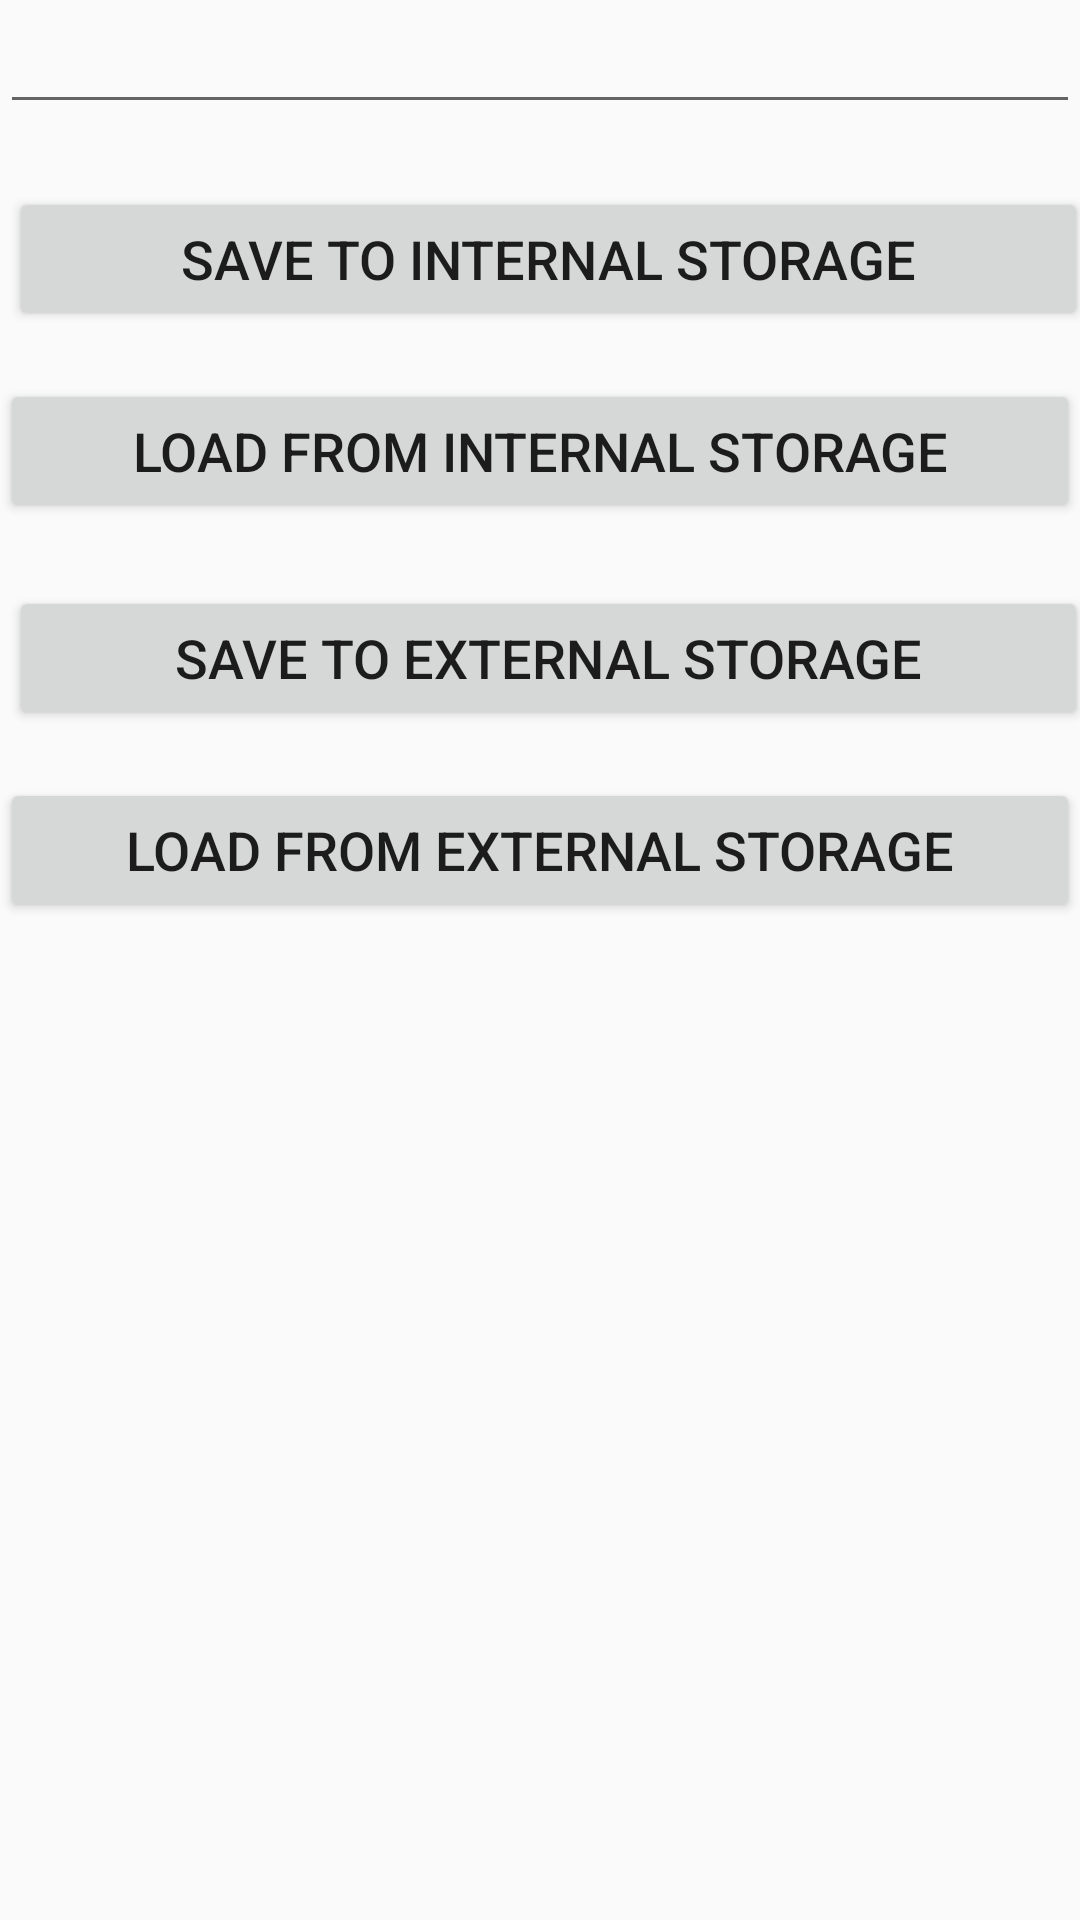

Android layout source for this screen:
<!-- AndroidManifest.xml: application theme AppTheme -->
<!-- res/layout/activity_files.xml -->
<?xml version="1.0" encoding="utf-8"?>
<RelativeLayout xmlns:android="http://schemas.android.com/apk/res/android"
    xmlns:app="http://schemas.android.com/apk/res-auto"
    xmlns:tools="http://schemas.android.com/tools"
    android:layout_width="match_parent"
    android:layout_height="match_parent"
    tools:context=".screens.files.FilesActivity">

    <EditText
        android:id="@+id/et_message"
        android:layout_width="match_parent"
        android:layout_height="wrap_content" />

    <Button
        android:id="@+id/btn_save_to_file"
        android:layout_width="wrap_content"
        android:layout_height="wrap_content"
        android:layout_below="@+id/et_message"
        android:layout_alignParentStart="true"
        android:layout_alignParentEnd="true"
        android:layout_marginStart="3dp"
        android:layout_marginTop="21dp"
        android:layout_marginEnd="-3dp"
        android:onClick="onBtnSaveToFileClick"
        android:text="Save To Internal Storage"
        android:textSize="18dp" />

    <Button
        android:id="@+id/btn_load_from_file"
        android:layout_width="wrap_content"
        android:layout_height="wrap_content"
        android:layout_below="@+id/btn_save_to_file"
        android:layout_alignParentStart="true"
        android:layout_alignParentEnd="true"
        android:layout_marginStart="0dp"
        android:layout_marginTop="16dp"
        android:layout_marginEnd="0dp"
        android:onClick="onBtnLoadFromFileClick"
        android:text="Load From Internal Storage"
        android:textSize="18dp" />

    <Button
        android:id="@+id/btn_es_save_to_file"
        android:layout_width="wrap_content"
        android:layout_height="wrap_content"
        android:layout_below="@+id/btn_load_from_file"
        android:layout_alignParentStart="true"
        android:layout_alignParentEnd="true"
        android:layout_marginStart="3dp"
        android:layout_marginTop="21dp"
        android:layout_marginEnd="-3dp"
        android:onClick="onBtnSaveToFileESClick"
        android:text="Save To External Storage"
        android:textSize="18dp" />

    <Button
        android:id="@+id/btn_es_load_from_file"
        android:layout_width="wrap_content"
        android:layout_height="wrap_content"
        android:layout_below="@+id/btn_es_save_to_file"
        android:layout_alignParentStart="true"
        android:layout_alignParentEnd="true"
        android:layout_marginStart="0dp"
        android:layout_marginTop="16dp"
        android:layout_marginEnd="0dp"
        android:onClick="onBtnLoadFromFileESClick"
        android:text="Load From External Storage"
        android:textSize="18dp" />

</RelativeLayout>
<!-- resources referenced by this layout -->
<resources>
  <style name="AppTheme" parent="Theme.AppCompat.Light.DarkActionBar">
          
          <item name="colorPrimary">@color/colorPrimary</item>
          <item name="colorPrimaryDark">@color/colorPrimaryDark</item>
          <item name="colorAccent">@color/colorAccent</item>
          <item name="windowActionBar">false</item>
          <item name="windowNoTitle">true</item>
      </style>
  <!-- not gathered from this repository: default colours our renderer supplied (Android Studio template values) -->
  <color name="colorPrimary">#FF6200EE</color>
  <color name="colorPrimaryDark">#FF3700B3</color>
  <color name="colorAccent">#FF03DAC5</color>
</resources>
